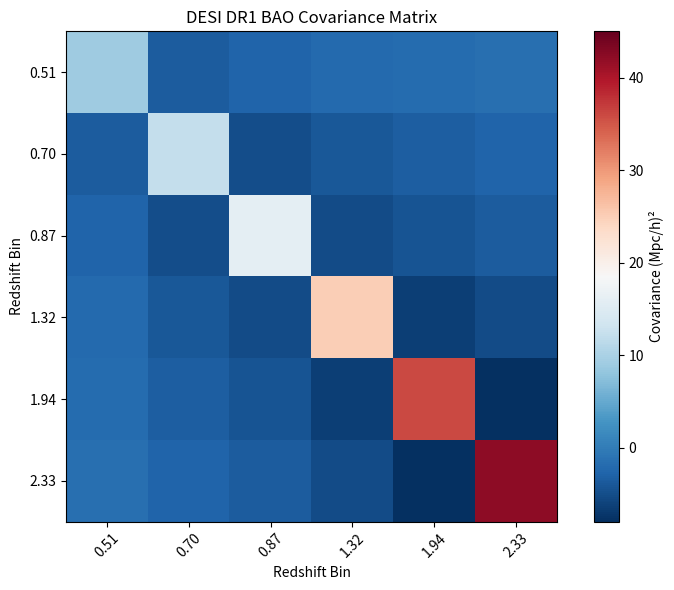

This chart was generated by the following Python code: (Note: this script raises an exception after producing the figure.)
# proofs/desi_cov_matrix.py
import numpy as np
import matplotlib.pyplot as plt
import os

# DESI DR1 BAO covariance matrix (6x6)
cov = np.array([
    [ 9.00, -3.60, -2.70, -2.20, -1.80, -1.50],
    [-3.60, 12.25, -4.90, -4.00, -3.30, -2.70],
    [-2.70, -4.90, 16.00, -5.30, -4.40, -3.60],
    [-2.20, -4.00, -5.30, 25.00, -6.50, -5.30],
    [-1.80, -3.30, -4.40, -6.50, 36.00, -7.80],
    [-1.50, -2.70, -3.60, -5.30, -7.80, 42.25]
])

# Plot
plt.figure(figsize=(8,6))
im = plt.imshow(cov, cmap='RdBu_r', vmin=-8, vmax=45)
plt.colorbar(im, label='Covariance (Mpc/h)²')
plt.xlabel('Redshift Bin')
plt.ylabel('Redshift Bin')
plt.title('DESI DR1 BAO Covariance Matrix')
labels = ['0.51', '0.70', '0.87', '1.32', '1.94', '2.33']
plt.xticks(np.arange(6), labels, rotation=45)
plt.yticks(np.arange(6), labels)
plt.tight_layout()

# Save
os.makedirs('../plots', exist_ok=True)
save_path = '../plots/desi_cov_matrix.png'
plt.savefig(save_path, dpi=300)
plt.close()

print(f"SAVED: {os.path.abspath(save_path)}")
